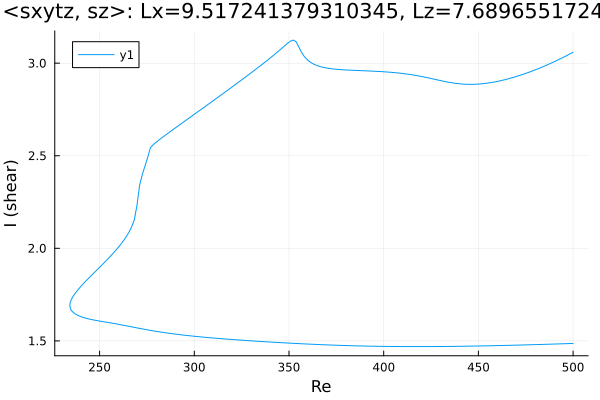

The table this chart was drawn from, first rows:
Re, shear
500.0, 3.059
499.3, 3.056
497.9, 3.048
496.5, 3.041
495.1, 3.033
493.7, 3.026
492.3, 3.019
490.9, 3.012
489.4, 3.005
488, 2.999
486.6, 2.992
485.2, 2.986
483.8, 2.98
482.4, 2.974
481, 2.968
479.5, 2.962
478.1, 2.957
476.7, 2.951
475.3, 2.946
473.9, 2.941
472.5, 2.936
471.1, 2.932
469.7, 2.927
468.2, 2.923
466.8, 2.919
465.4, 2.915
464, 2.911
462.6, 2.907
461.2, 2.904
459.8, 2.901
458.3, 2.898
456.9, 2.896
455.5, 2.893
454.1, 2.891
452.7, 2.89
451.3, 2.888
449.9, 2.887
448.4, 2.886
447, 2.886
445.6, 2.886
444.2, 2.886
442.8, 2.887
441.4, 2.887
440, 2.889
438.5, 2.89
437.1, 2.892
435.7, 2.895
434.3, 2.897
432.9, 2.9
431.5, 2.903
430.1, 2.906
428.6, 2.909
427.2, 2.912
425.8, 2.916
424.4, 2.919
423, 2.922
421.6, 2.925
420.2, 2.928
418.7, 2.931
417.3, 2.933
... 383 more rows
